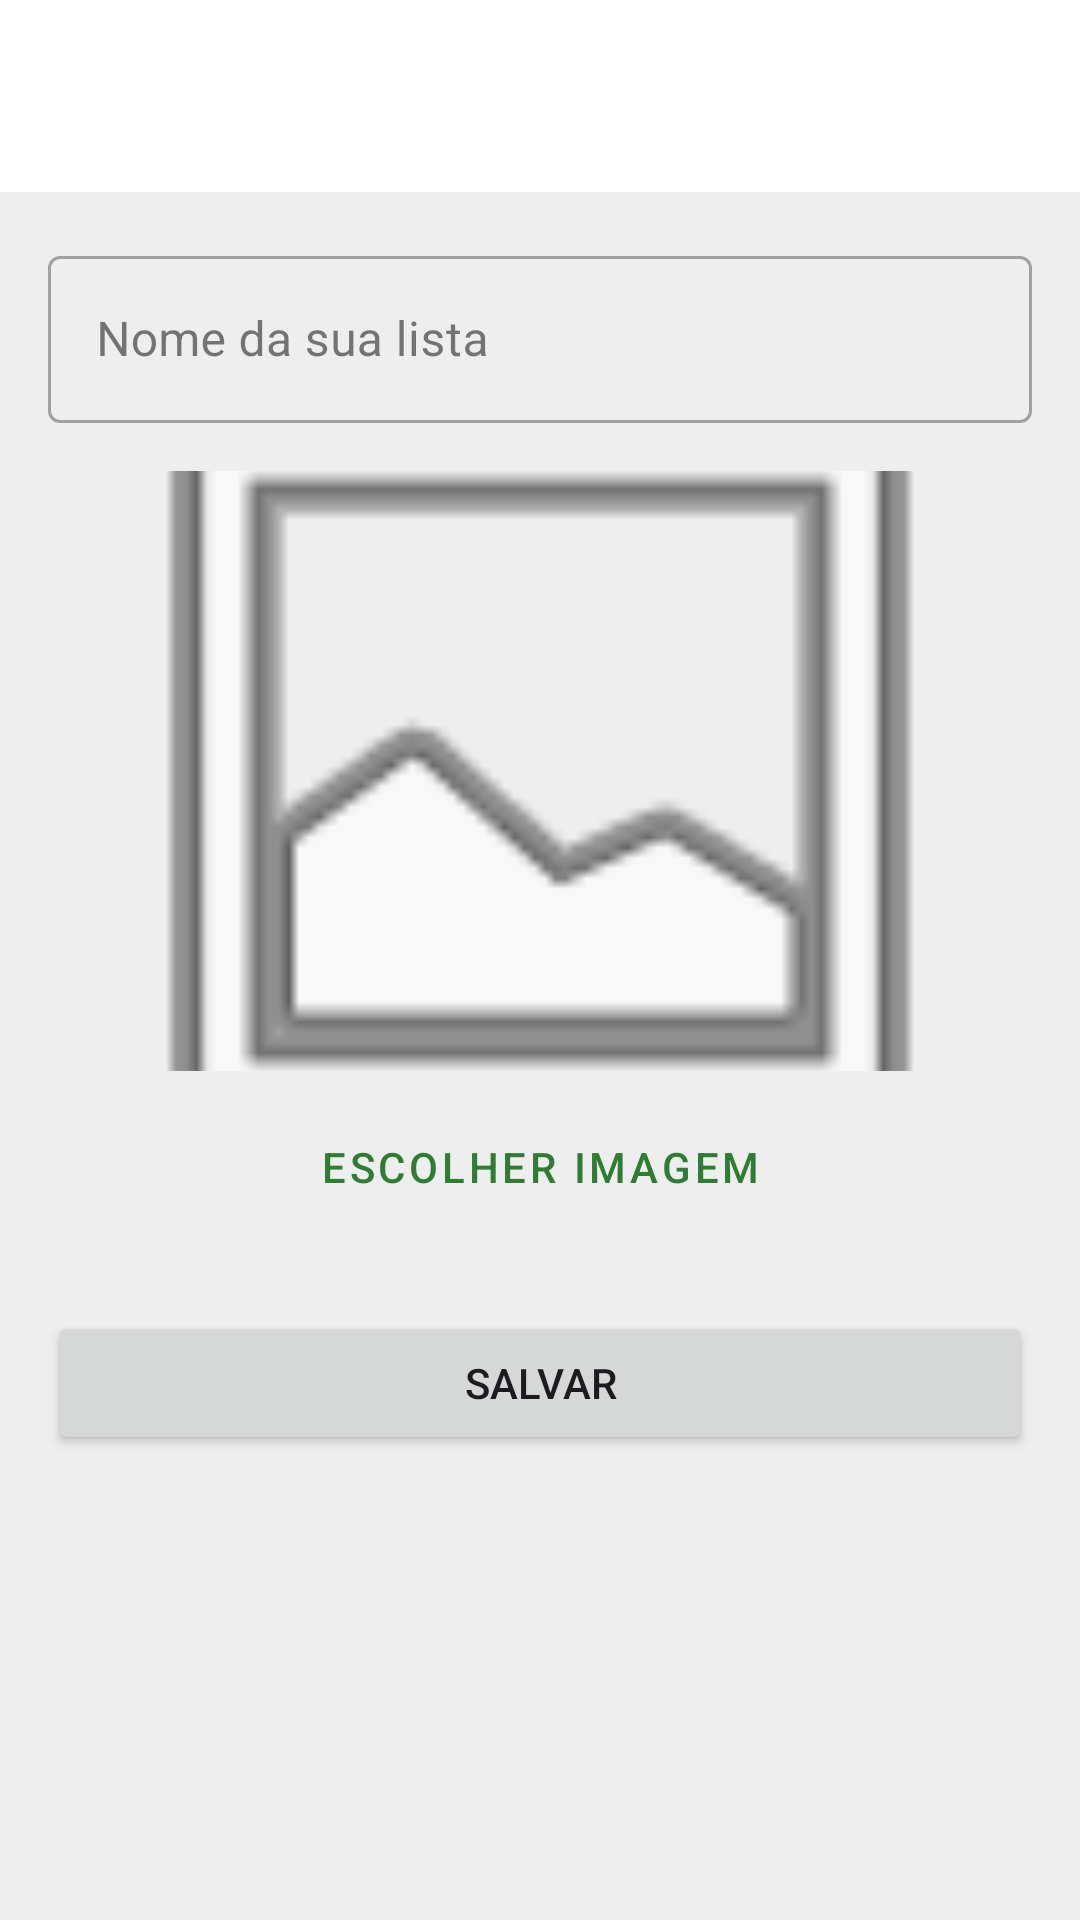

Here is an Android app screen rendered from its layout file. Give the layout XML and the strings, colors and styles it references.
<!-- AndroidManifest.xml: application theme Theme.hypergenericlistforbuyingstuff -->
<!-- res/layout/activity_list_details.xml -->
<?xml version="1.0" encoding="utf-8"?>
<LinearLayout xmlns:android="http://schemas.android.com/apk/res/android"
    xmlns:app="http://schemas.android.com/apk/res-auto"
    android:layout_width="match_parent"
    android:layout_height="match_parent"
    android:orientation="vertical">

    <com.google.android.material.appbar.AppBarLayout
        android:layout_width="match_parent"
        android:layout_height="wrap_content">

        <com.google.android.material.appbar.MaterialToolbar
            android:id="@+id/toolbar"
            android:layout_width="match_parent"
            android:layout_height="?attr/actionBarSize" />
    </com.google.android.material.appbar.AppBarLayout>

    <ScrollView
        android:layout_width="match_parent"
        android:layout_height="match_parent"
        android:fillViewport="true">

        <LinearLayout
            android:layout_width="match_parent"
            android:layout_height="wrap_content"
            android:orientation="vertical"
            android:padding="16dp">

            <com.google.android.material.textfield.TextInputLayout
                style="@style/Widget.MaterialComponents.TextInputLayout.OutlinedBox"
                android:layout_width="match_parent"
                android:layout_height="wrap_content">

                <com.google.android.material.textfield.TextInputEditText
                    android:id="@+id/editTextListName"
                    android:layout_width="match_parent"
                    android:layout_height="wrap_content"
                    android:hint="Nome da sua lista" />
            </com.google.android.material.textfield.TextInputLayout>

            <ImageView
                android:id="@+id/imageViewPreview"
                android:layout_width="match_parent"
                android:layout_height="200dp"
                android:layout_gravity="center"
                android:layout_marginTop="16dp"
                android:scaleType="centerCrop"
                android:src="@android:drawable/ic_menu_gallery" />

            <Button
                android:id="@+id/buttonChooseImage"
                style="@style/Widget.MaterialComponents.Button.TextButton"
                android:layout_width="wrap_content"
                android:layout_height="wrap_content"
                android:layout_gravity="center"
                android:layout_marginTop="8dp"
                android:text="Escolher Imagem" />

            <Button
                android:id="@+id/buttonSave"
                android:layout_width="match_parent"
                android:layout_height="wrap_content"
                android:layout_marginTop="24dp"
                android:layout_marginBottom="24dp"
                android:text="Salvar" />
        </LinearLayout>
    </ScrollView>
</LinearLayout>
<!-- resources referenced by this layout -->
<resources>
  <style name="Theme.hypergenericlistforbuyingstuff" parent="Theme.Material3.DayNight.NoActionBar">
  
          <item name="colorPrimary">#2E7D32</item>
          <item name="colorOnPrimary">#FFFFFF</item>
  
          <item name="colorPrimaryContainer">#81C784</item>
          <item name="colorOnPrimaryContainer">#1B5E20</item>
  
          <item name="colorSecondary">#BDBDBD</item>
          <item name="colorOnSecondary">#212121</item>
  
          <item name="colorSecondaryContainer">#F5F5F5</item>
          <item name="colorOnSecondaryContainer">#616161</item>
  
          <item name="android:colorBackground">#EEEEEE</item>
          <item name="colorOnBackground">#212121</item>
          <item name="colorSurface">#FFFFFF</item>
  
          <item name="colorOnSurface">#212121</item>
  
          <item name="android:statusBarColor">?attr/colorPrimary</item>
      </style>
</resources>
